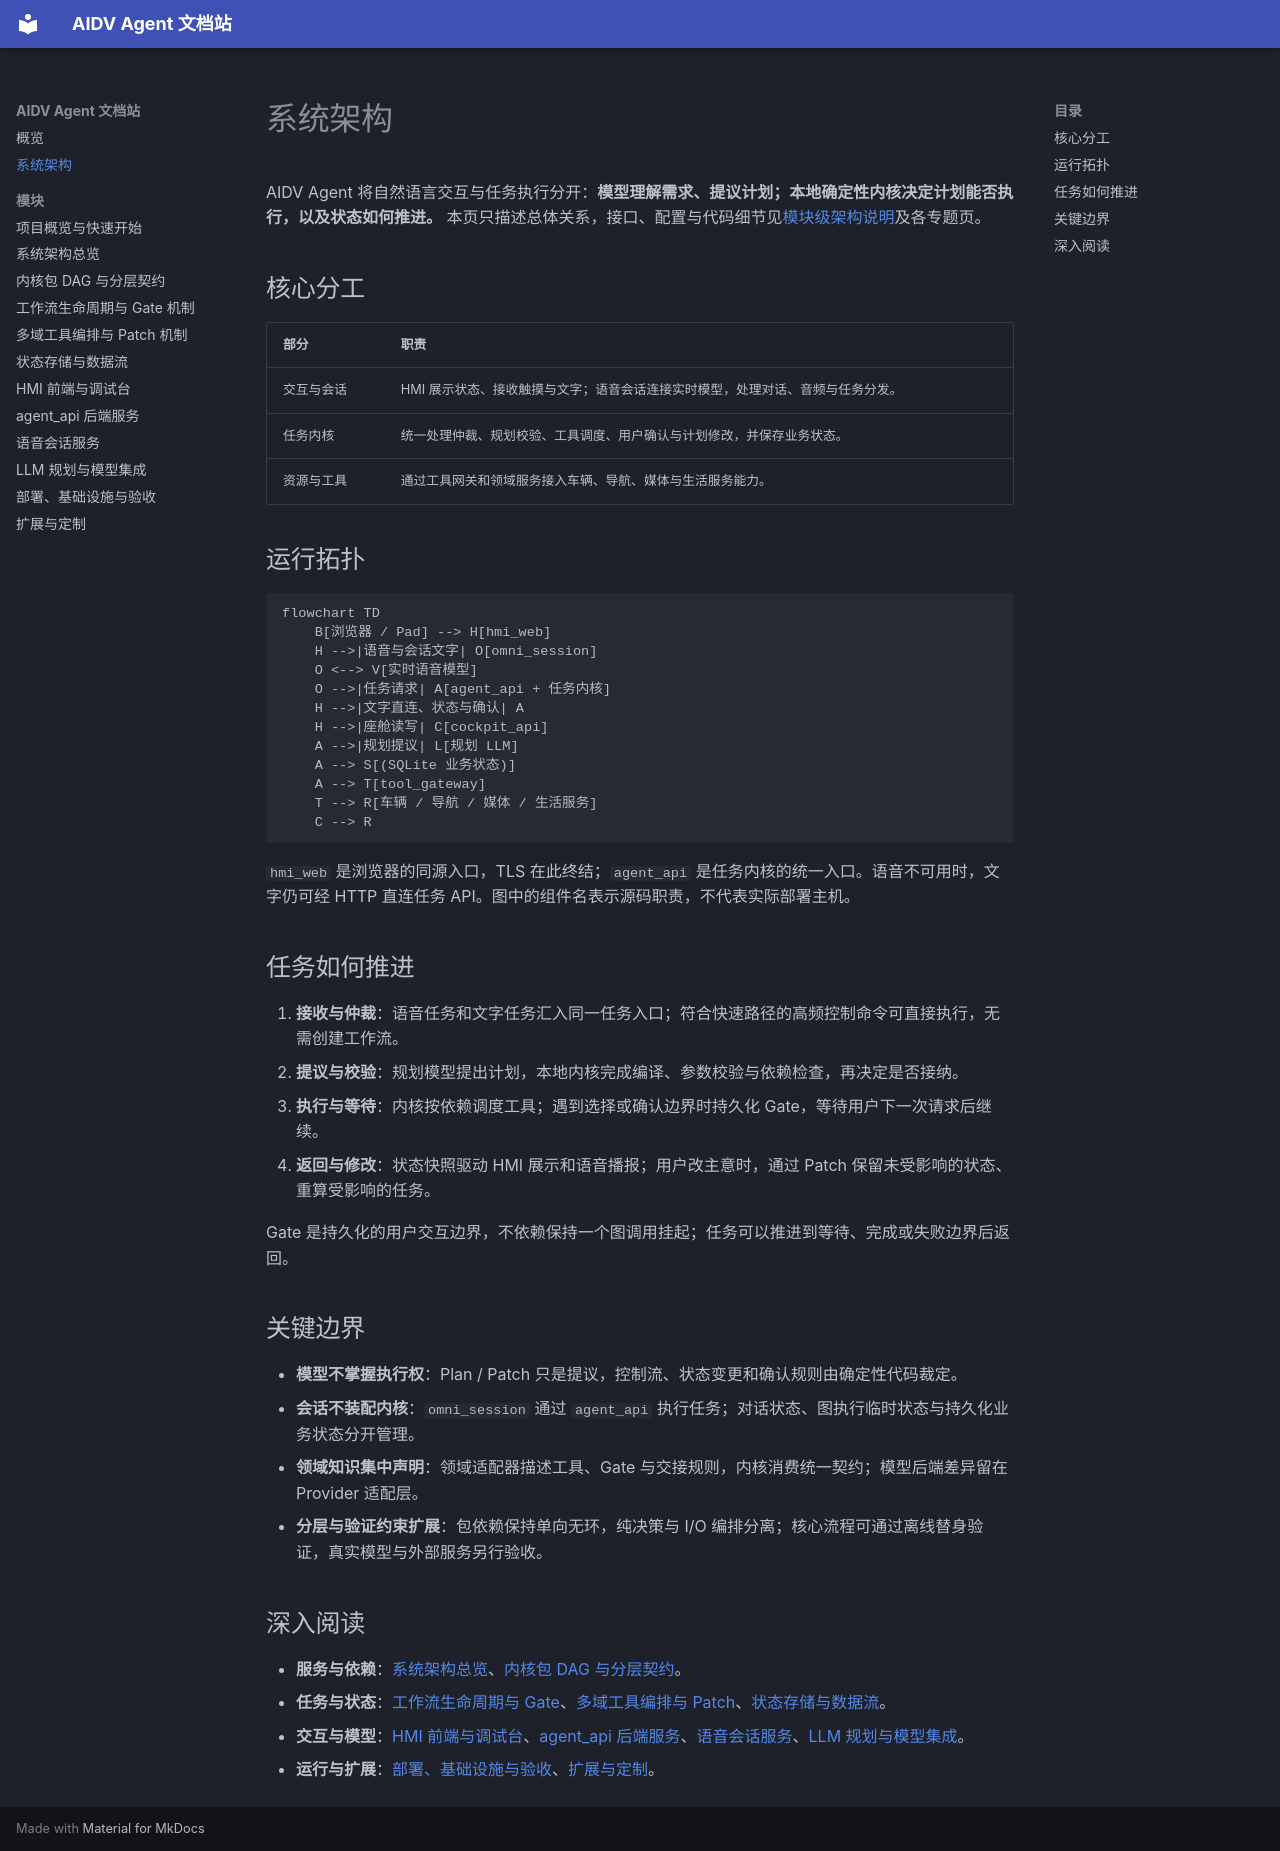

repository: dntc-ai/aidv-agent-docs · page: architecture/index.html · generator: mkdocs

# 系统架构

AIDV Agent 将自然语言交互与任务执行分开：**模型理解需求、提议计划；本地确定性内核决定计划能否执行，以及状态如何推进。** 本页只描述总体关系，接口、配置与代码细节见[模块级架构说明](modules/system-architecture.md)及各专题页。

## 核心分工

| 部分 | 职责 |
| --- | --- |
| 交互与会话 | HMI 展示状态、接收触摸与文字；语音会话连接实时模型，处理对话、音频与任务分发。 |
| 任务内核 | 统一处理仲裁、规划校验、工具调度、用户确认与计划修改，并保存业务状态。 |
| 资源与工具 | 通过工具网关和领域服务接入车辆、导航、媒体与生活服务能力。 |

## 运行拓扑

```mermaid
flowchart TD
    B[浏览器 / Pad] --> H[hmi_web]
    H -->|语音与会话文字| O[omni_session]
    O <--> V[实时语音模型]
    O -->|任务请求| A[agent_api + 任务内核]
    H -->|文字直连、状态与确认| A
    H -->|座舱读写| C[cockpit_api]
    A -->|规划提议| L[规划 LLM]
    A --> S[(SQLite 业务状态)]
    A --> T[tool_gateway]
    T --> R[车辆 / 导航 / 媒体 / 生活服务]
    C --> R
```

`hmi_web` 是浏览器的同源入口，TLS 在此终结；`agent_api` 是任务内核的统一入口。语音不可用时，文字仍可经 HTTP 直连任务 API。图中的组件名表示源码职责，不代表实际部署主机。

## 任务如何推进

1. **接收与仲裁**：语音任务和文字任务汇入同一任务入口；符合快速路径的高频控制命令可直接执行，无需创建工作流。
2. **提议与校验**：规划模型提出计划，本地内核完成编译、参数校验与依赖检查，再决定是否接纳。
3. **执行与等待**：内核按依赖调度工具；遇到选择或确认边界时持久化 Gate，等待用户下一次请求后继续。
4. **返回与修改**：状态快照驱动 HMI 展示和语音播报；用户改主意时，通过 Patch 保留未受影响的状态、重算受影响的任务。

Gate 是持久化的用户交互边界，不依赖保持一个图调用挂起；任务可以推进到等待、完成或失败边界后返回。

## 关键边界

- **模型不掌握执行权**：Plan / Patch 只是提议，控制流、状态变更和确认规则由确定性代码裁定。
- **会话不装配内核**：`omni_session` 通过 `agent_api` 执行任务；对话状态、图执行临时状态与持久化业务状态分开管理。
- **领域知识集中声明**：领域适配器描述工具、Gate 与交接规则，内核消费统一契约；模型后端差异留在 Provider 适配层。
- **分层与验证约束扩展**：包依赖保持单向无环，纯决策与 I/O 编排分离；核心流程可通过离线替身验证，真实模型与外部服务另行验收。

## 深入阅读

- **服务与依赖**：[系统架构总览](modules/system-architecture.md)、[内核包 DAG 与分层契约](modules/kernel-dag.md)。
- **任务与状态**：[工作流生命周期与 Gate](modules/workflow-lifecycle.md)、[多域工具编排与 Patch](modules/tool-orchestration.md)、[状态存储与数据流](modules/state-storage.md)。
- **交互与模型**：[HMI 前端与调试台](modules/hmi-frontend.md)、[agent_api 后端服务](modules/agent-api.md)、[语音会话服务](modules/omni-session.md)、[LLM 规划与模型集成](modules/llm-integration.md)。
- **运行与扩展**：[部署、基础设施与验收](modules/deployment.md)、[扩展与定制](modules/extensibility.md)。
